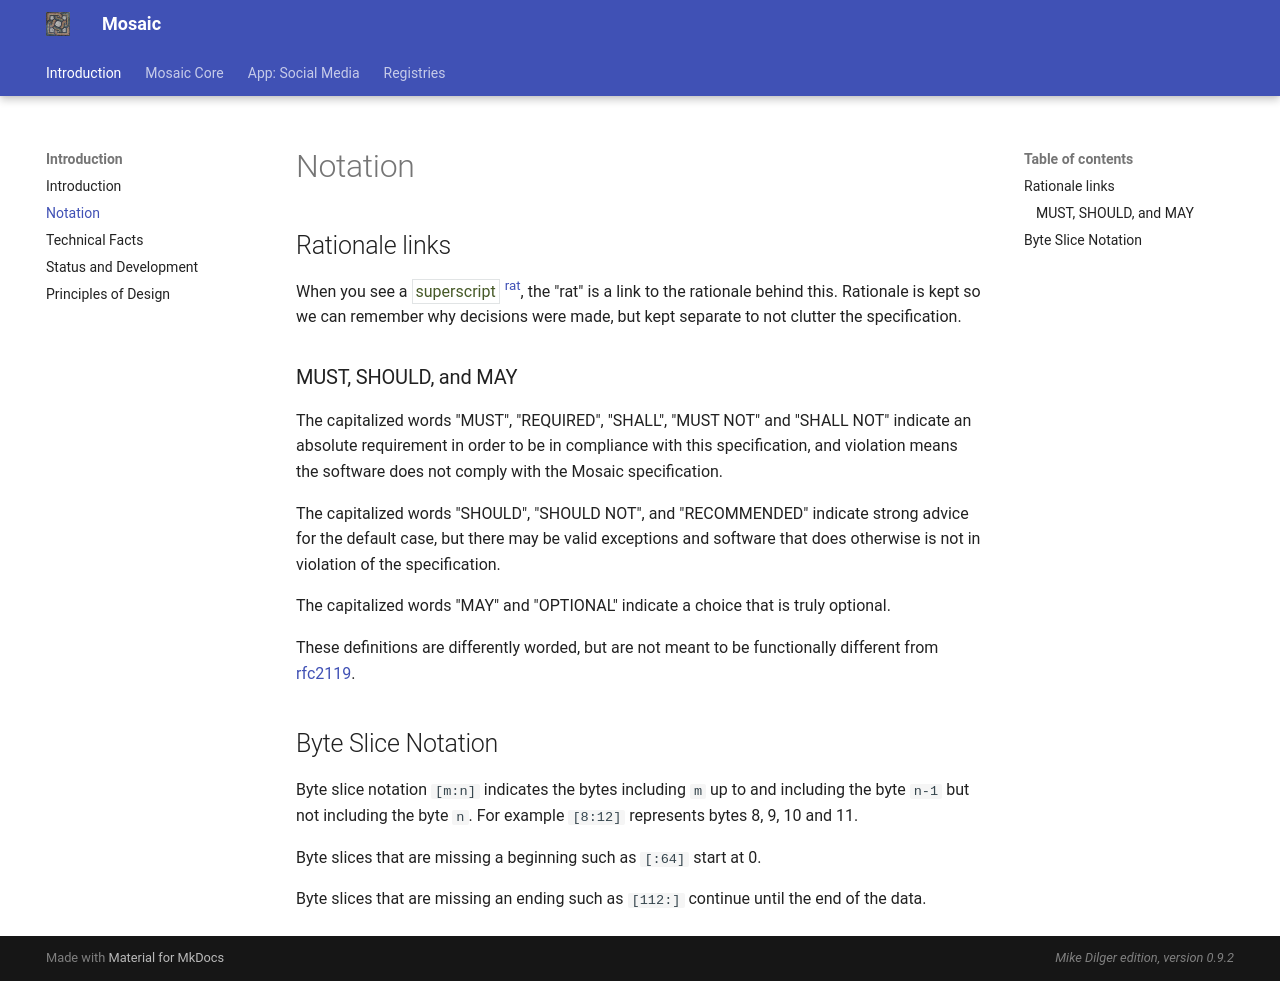

repository: mikedilger/mosaic-spec · page: notation.html · generator: mkdocs

# Notation

## Rationale links

When you see a <t>superscript</t> [<sup>rat</sup>](rationale.md), the "rat" is a link
to the rationale behind this. Rationale is kept so we can remember why decisions were
made, but kept separate to not clutter the specification.

### MUST, SHOULD, and MAY

The capitalized words "MUST", "REQUIRED", "SHALL", "MUST NOT" and
"SHALL NOT" indicate an absolute requirement in order to be in compliance with this
specification, and violation means the software does not comply with the Mosaic
specification.

The capitalized words "SHOULD", "SHOULD NOT", and "RECOMMENDED" indicate
strong advice for the default case, but there may be valid exceptions and software
that does otherwise is not in violation of the specification.

The capitalized words "MAY" and "OPTIONAL" indicate a choice that is truly
optional.

These definitions are differently worded, but are not meant to be functionally different
from [rfc2119](https://datatracker.ietf.org/doc/html/rfc2119).

## Byte Slice Notation

Byte slice notation `[m:n]` indicates the bytes including `m` up to and
including the byte `n-1` but not including the byte `n`. For example `[8:12]`
represents bytes 8, 9, 10 and 11.

Byte slices that are missing a beginning such as `[:64]` start at 0.

Byte slices that are missing an ending such as `[112:]` continue until the
end of the data.
